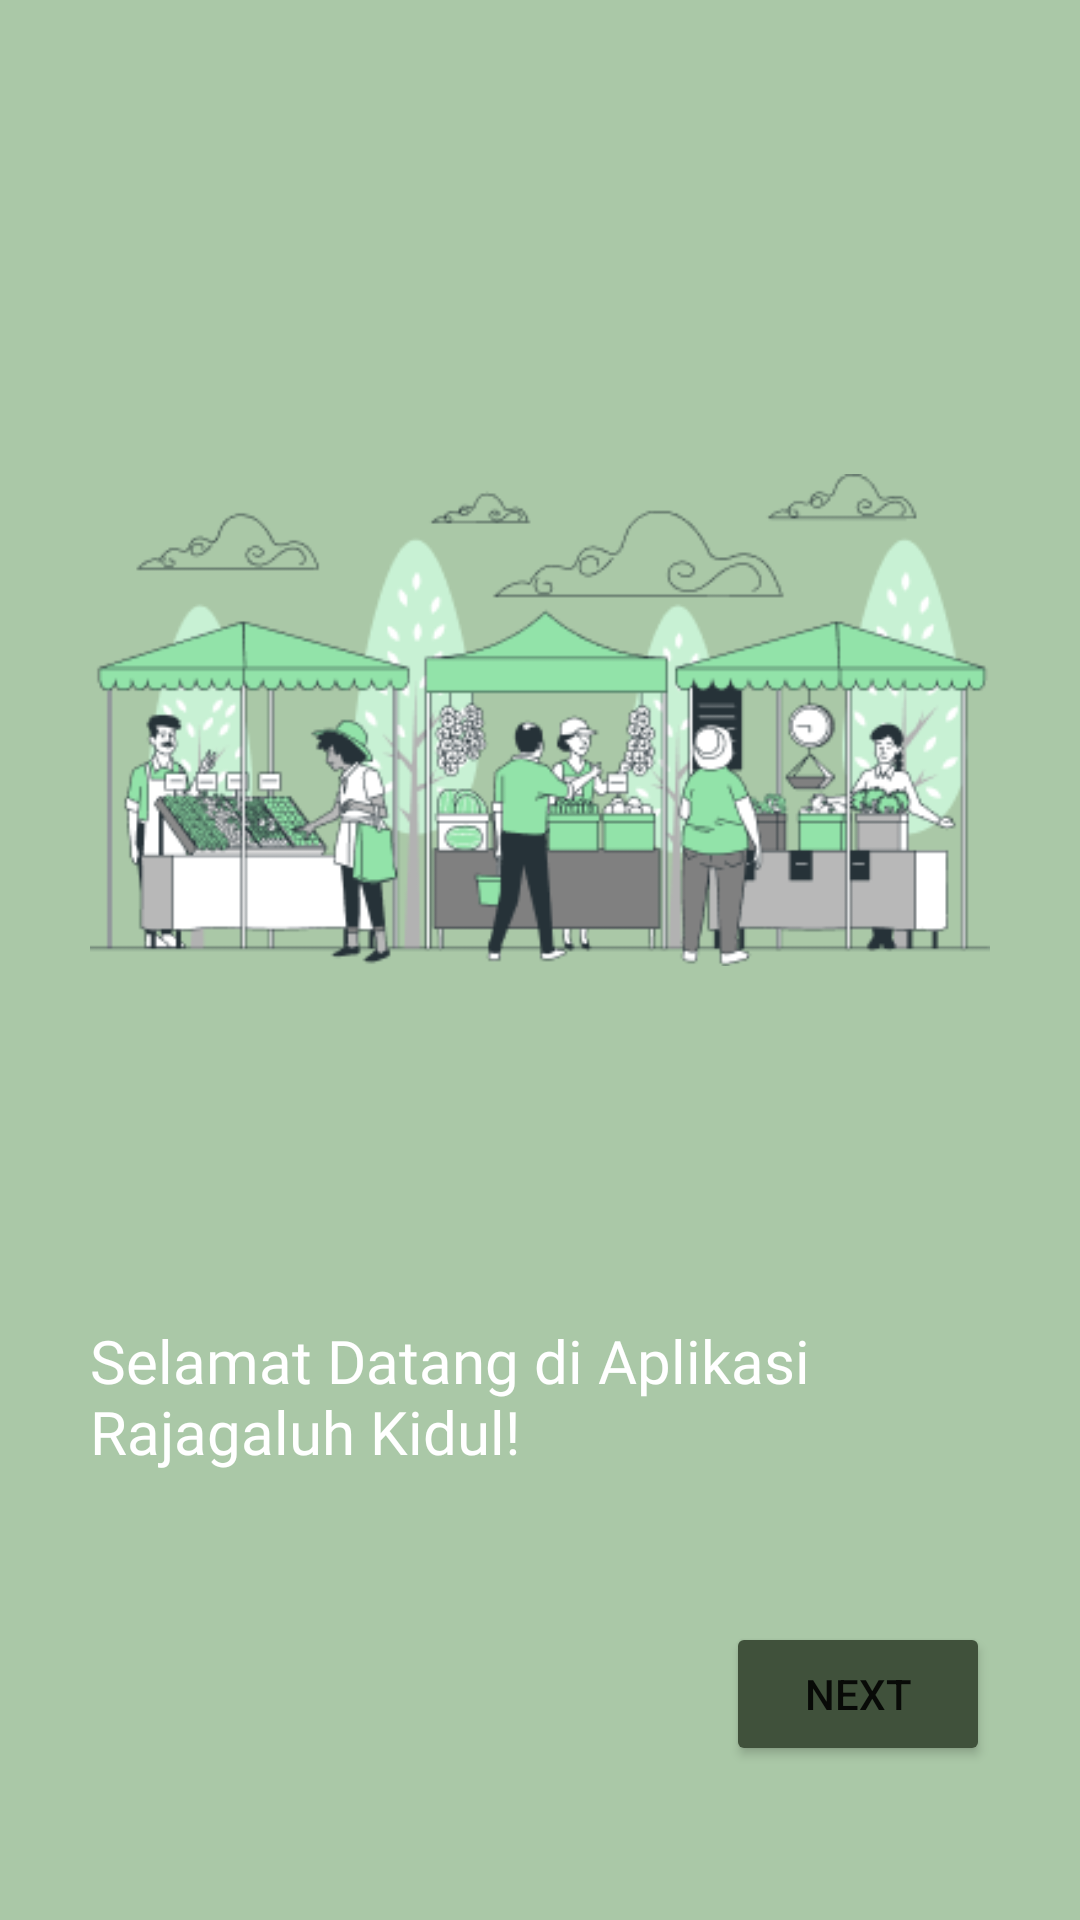

This screen was rendered from an Android layout file. Write that file and the resources it references.
<!-- AndroidManifest.xml: application theme Theme.RajagaluhKidul -->
<!-- res/layout/fragment_welcome2.xml -->
<?xml version="1.0" encoding="utf-8"?>
<androidx.constraintlayout.widget.ConstraintLayout xmlns:android="http://schemas.android.com/apk/res/android"
    xmlns:tools="http://schemas.android.com/tools"
    android:layout_width="match_parent"
    android:layout_height="match_parent"
    xmlns:app="http://schemas.android.com/apk/res-auto"
    tools:context=".view.Welcome2Fragment"
    android:background="@color/earth_01"
    android:padding="30dp">

    <ImageView
        android:id="@+id/iv_welcome2"
        app:layout_constraintTop_toTopOf="parent"
        app:layout_constraintStart_toStartOf="parent"
        app:layout_constraintEnd_toEndOf="parent"
        android:layout_marginTop="110dp"
        android:layout_width="wrap_content"
        android:layout_height="wrap_content"
        android:src="@drawable/bromarket"
        />

    <TextView
        android:id="@+id/tv_welcome2"
        app:layout_constraintTop_toBottomOf="@+id/iv_welcome2"
        app:layout_constraintStart_toStartOf="parent"
        android:layout_marginTop="100dp"
        app:layout_constraintEnd_toEndOf="parent"
        android:textColor="@color/white"
        android:fontFamily="@font/poppins_bold"
        android:layout_width="wrap_content"
        android:layout_height="wrap_content"
        android:textSize="20sp"
        android:text="Selamat Datang di Aplikasi Rajagaluh Kidul!"/>

    <Button
        android:id="@+id/btnNextWelcome1"
        app:layout_constraintTop_toBottomOf="@+id/tv_welcome2"
        app:layout_constraintEnd_toEndOf="parent"
        android:layout_marginTop="50dp"
        android:text="@string/next"
        android:backgroundTint="@color/earth_02"
        android:layout_width="wrap_content"
        android:layout_height="wrap_content"/>

</androidx.constraintlayout.widget.ConstraintLayout>
<!-- resources referenced by this layout -->
<resources>
  <color name="earth_01">#AAC8A7</color>
  <color name="earth_02">#40513B</color>
  <color name="white">#FFFFFFFF</color>
  <!-- drawable bromarket: png bitmap (drawable, 41634 bytes) -->
  <string name="next">Next</string>
  <style name="Theme.RajagaluhKidul" parent="Theme.MaterialComponents.Light.NoActionBar">
          
          <item name="colorPrimary">@color/purple_500</item>
          <item name="colorPrimaryVariant">@color/purple_700</item>
          <item name="colorOnPrimary">@color/white</item>
          
          <item name="colorSecondary">@color/teal_200</item>
          <item name="colorSecondaryVariant">@color/teal_700</item>
          <item name="colorOnSecondary">@color/black</item>
          
          <item name="android:statusBarColor">?attr/colorPrimaryVariant</item>
          
      </style>
  <color name="purple_500">#FF6200EE</color>
  <color name="purple_700">#FF3700B3</color>
  <color name="teal_200">#FF03DAC5</color>
  <color name="teal_700">#FF018786</color>
  <color name="black">#FF000000</color>
</resources>
